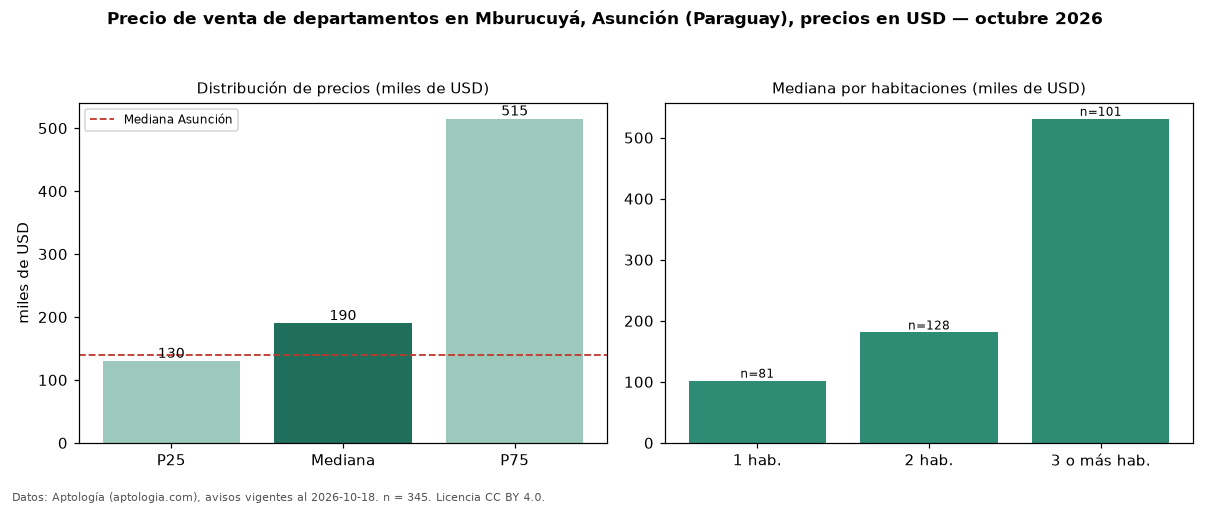

Values plotted in this chart, from the file beside it:
seccion, metrica, valor, moneda, n
precio, p25, 130000, USD, 345
precio, mediana, 190000, USD, 345
precio, p75, 514962, USD, 345
precio, minimo, 56000, USD, 345
precio, maximo, 1436712, USD, 345
m2, mediana_precio_m2, 2052, USD, 266
m2, area_mediana_m2, 113.0, m2, 266
banos, mediana_banos, 2.0, , 
parqueadero, pct_con_parqueadero, 100.0, %, 154
habitaciones, 1, 102000, USD, 81
habitaciones, 2, 180920, USD, 128
habitaciones, 3+, 531000, USD, 101
ciudad, mediana_ciudad_referencia, 140000, USD, 
ciudad, mediana_m2_ciudad, 1869, USD, 
fuente, fecha_datos, 2026-10-18, , 
fuente, atribucion, https://www.aptologia.com/py/venta/asunc…, , 
fuente, licencia, CC BY 4.0, , 
